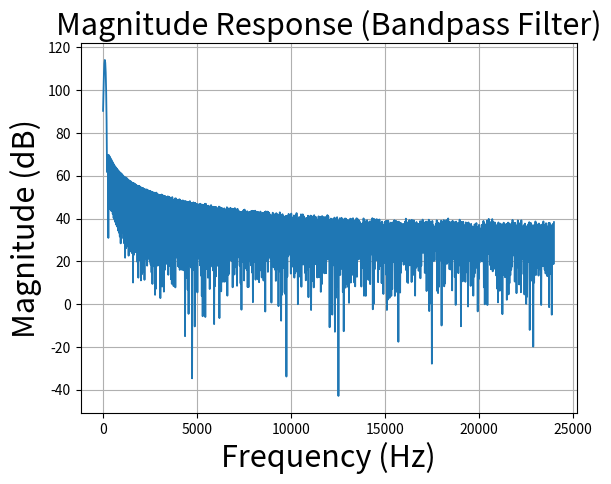
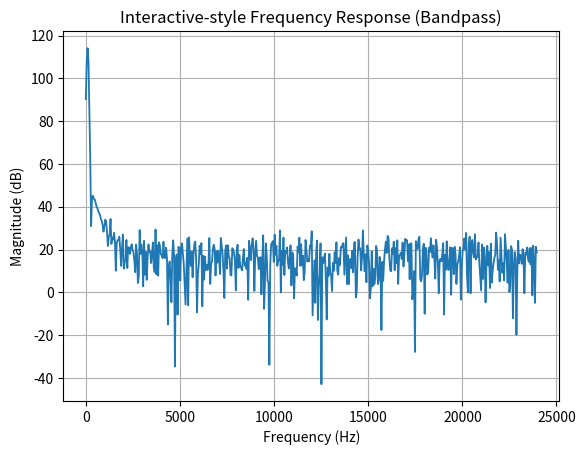
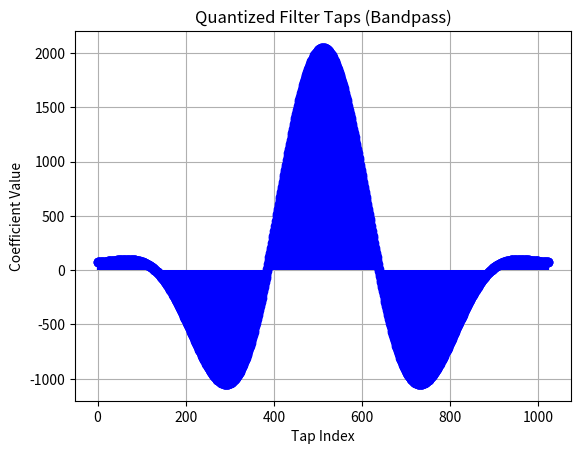

Generate these figures, in order, with matplotlib:
import numpy as np
import matplotlib.pyplot as plt
from scipy.signal import firwin, freqz

def salvar_array_verilog_signed12(nome_arquivo, vetor):
    """
    Salva um vetor de inteiros em um arquivo txt formatado como array Verilog
    com valores signed de 12 bits, todos em uma única linha.

    Args:
        nome_arquivo (str): Nome do arquivo de saída (ex: "meu_array.txt")
        vetor (list[int]): Lista de inteiros com sinal (range: -2048 a 2047)
    """
    with open(nome_arquivo, 'w') as f:
        f.write("// Signed 12-bit Verilog array\n")
        f.write(f"logic signed [11:0] my_array [{len(vetor)-1}:0] = '{{")

        valores = []
        for i, val in enumerate(vetor):
            if val < -2048 or val > 2047:
                raise ValueError(f"Valor fora do intervalo signed 12-bit: {val} (índice {i})")
            sinal = '-' if val < 0 else ''
            valor_abs = abs(val)
            valores.append(f"{sinal}12'sd{valor_abs}")

        f.write(", ".join(valores))
        f.write("};\n")

# %% Setup the parameters
Sample_Rate = 48e3
filter_type = 'bandpass'  # 'low', 'high', or 'bandpass'

cutoff_frequency = 16000   # for low/high
band_edges        = [64, 125]  # for bandpass: [low_cutoff, high_cutoff] in Hz

number_of_filter_taps = 1024  # 32 for lowpass; 31 for highpass
filter_taps_bitwidth = 12   # Q1.11
# output_hex_file       = "high.hex"

# %% Calculate the taps
Nyquist_frequency = Sample_Rate / 2

if filter_type == 'low':
    Wn = cutoff_frequency / Nyquist_frequency
    pass_zero = True
elif filter_type == 'high':
    Wn = cutoff_frequency / Nyquist_frequency
    pass_zero = False
elif filter_type == 'bandpass':
    Wn = [f / Nyquist_frequency for f in band_edges]
    pass_zero = False
else:
    raise ValueError("Invalid filter type. Use 'low', 'high', or 'bandpass'.")

# Generate the FIR filter taps
filter_taps = firwin(
    numtaps=number_of_filter_taps,
    cutoff=Wn,
    window="hamming",
    pass_zero=pass_zero
)

# %% Quantization (Q1.11)
max_val = np.max(np.abs(filter_taps))
quantized_taps = np.floor(
    filter_taps / max_val * (2**(filter_taps_bitwidth - 1) - 1)
).astype(int)

# Optional: zero-padded version for 31-tap highpass
filter_taps_zero_padded = np.concatenate(([0], quantized_taps))

salvar_array_verilog_signed12("filter_taps.txt", filter_taps_zero_padded)

# %% Frequency response
N = 1024
w, h = freqz(quantized_taps, worN=N, fs=Sample_Rate)
magnitude = np.abs(h)

# %% Plot magnitude response
plt.figure()
plt.plot(w, 20 * np.log10(magnitude + 1e-10), linewidth=1.3)  # add small offset to avoid log(0)
plt.grid(True)
plt.title(f'Magnitude Response ({filter_type.capitalize()} Filter)', fontsize=22)
plt.xlabel('Frequency (Hz)', fontsize=22)
plt.ylabel('Magnitude (dB)', fontsize=22)

# %% Plot using freqz interactive style
plt.figure()
w2, h2 = freqz(quantized_taps, fs=Sample_Rate)
plt.plot(w2, 20 * np.log10(np.abs(h2) + 1e-10), linewidth=1.3)
plt.grid(True)
plt.title(f'Interactive-style Frequency Response ({filter_type.capitalize()})')
plt.xlabel('Frequency (Hz)')
plt.ylabel('Magnitude (dB)')

# %% Stem plot of filter taps
plt.figure()
plt.stem(
    quantized_taps,
    basefmt=" ",
    linefmt='b-',
    markerfmt='bo'
)
plt.grid(True)
plt.title(f'Quantized Filter Taps ({filter_type.capitalize()})')
plt.xlabel('Tap Index')
plt.ylabel('Coefficient Value')
plt.show()
